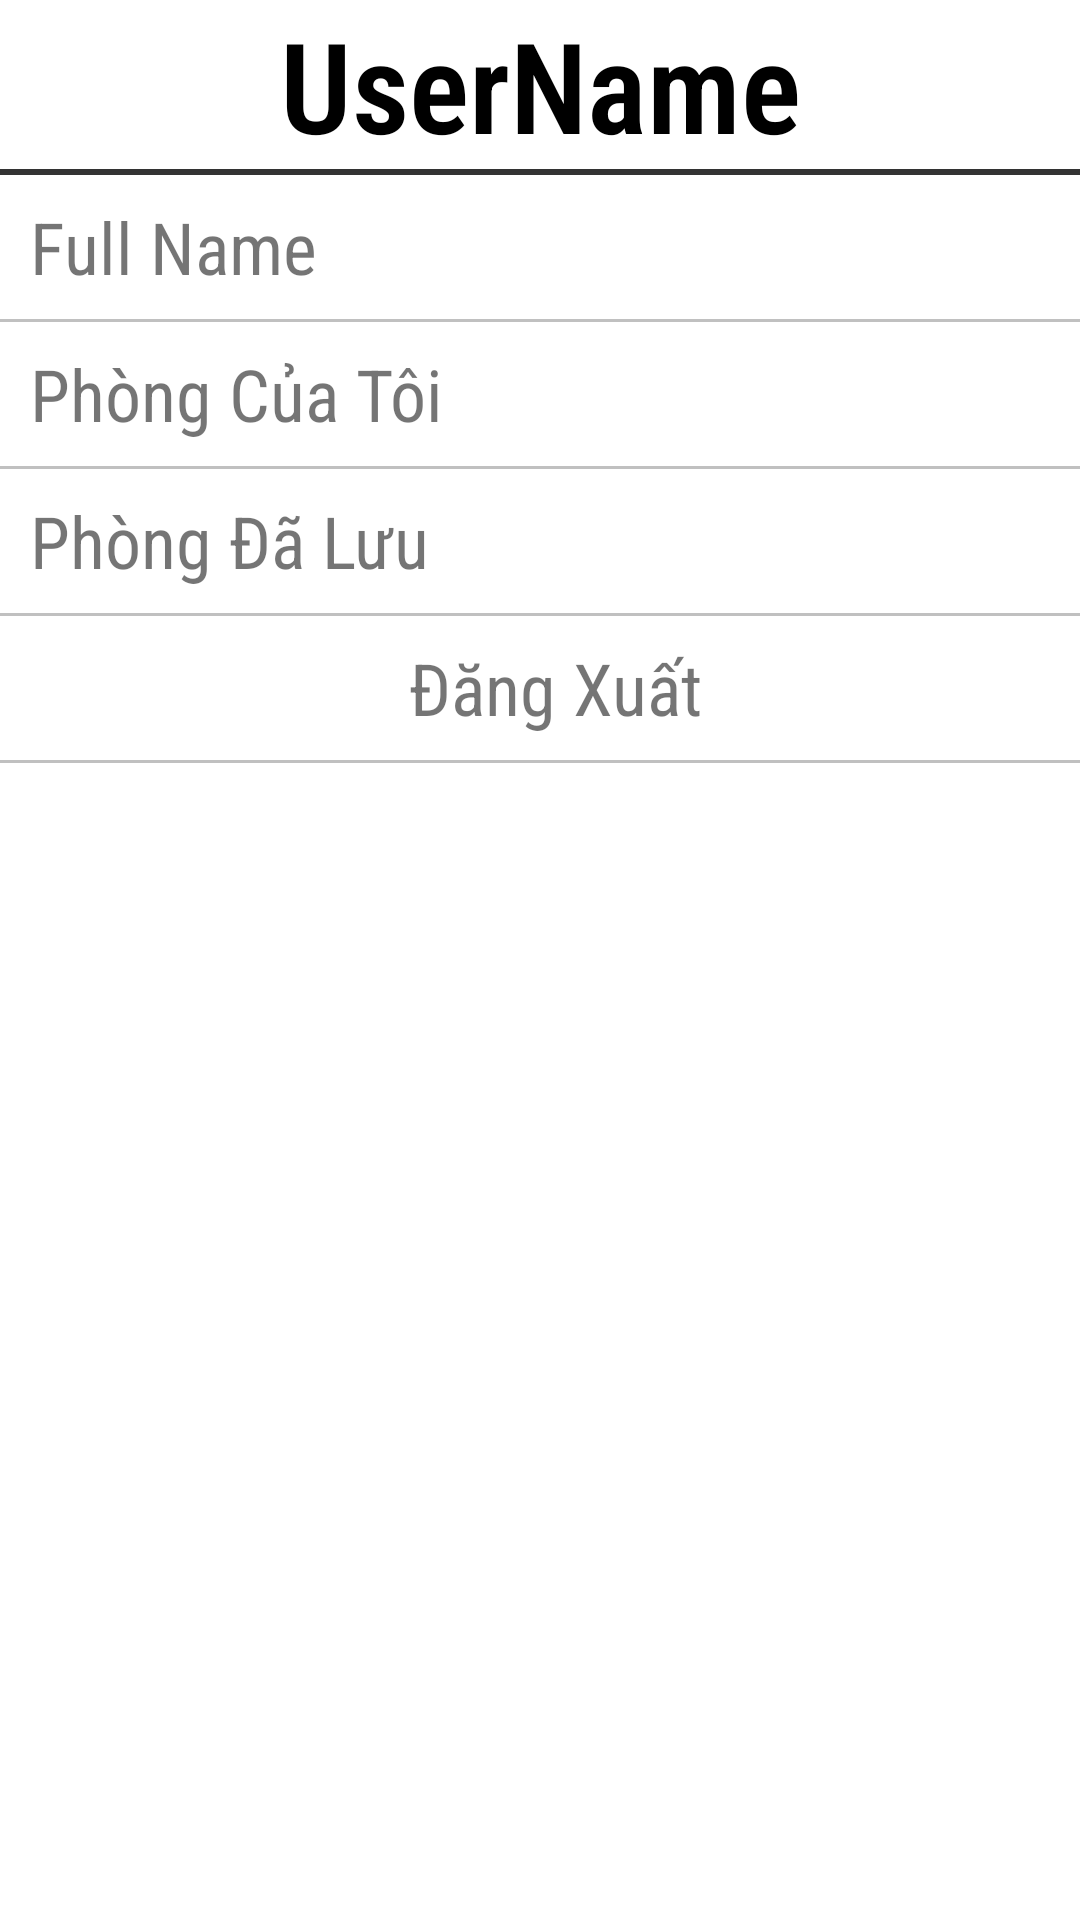

Layout XML and referenced resources for this Android screen:
<!-- AndroidManifest.xml: application theme Theme.FindRoom -->
<!-- res/layout/activity_user_profile.xml -->
<?xml version="1.0" encoding="utf-8"?>
<androidx.constraintlayout.widget.ConstraintLayout xmlns:android="http://schemas.android.com/apk/res/android"
    xmlns:app="http://schemas.android.com/apk/res-auto"
    xmlns:tools="http://schemas.android.com/tools"
    android:layout_width="match_parent"
    android:layout_height="match_parent"
    tools:context=".view.user_profile">

    <LinearLayout
        android:layout_width="match_parent"
        android:layout_height="wrap_content"
        app:layout_constraintEnd_toEndOf="parent"
        app:layout_constraintStart_toStartOf="parent"
        app:layout_constraintTop_toTopOf="parent"
        android:orientation="vertical">

        <TextView
            android:id="@+id/userName"
            android:fontFamily="sans-serif-condensed-light"
            android:gravity="center"
            android:textSize="42sp"
            android:textStyle="bold"
            android:textColor="@color/black"
            android:layout_width="match_parent"
            android:layout_height="wrap_content"
            android:text="UserName" />

        <View
            android:layout_width="match_parent"
            android:layout_height="2dp"
            android:background="#333"/>

        <TextView
            android:id="@+id/fullName"
            android:layout_width="match_parent"
            android:layout_height="48dp"
            android:gravity="center_vertical"
            android:paddingLeft="10dp"
            android:fontFamily="sans-serif-condensed"
            android:text="Full Name"
            android:textSize="24sp"
            android:clickable="true"
            android:focusable="true" />

        <View
            android:layout_width="match_parent"
            android:layout_height="1dp"
            android:background="#c0c0c0"/>

        <TextView
            android:id="@+id/myRoom"
            android:layout_width="match_parent"
            android:layout_height="48dp"
            android:gravity="center_vertical"
            android:paddingLeft="10dp"
            android:fontFamily="sans-serif-condensed"
            android:text="Phòng Của Tôi"
            android:textSize="24sp"
            android:onClick=""
            android:clickable="true"
            android:focusable="true" />

        <View
            android:layout_width="match_parent"
            android:layout_height="1dp"
            android:background="#c0c0c0"/>

        <TextView
            android:id="@+id/savedRoom"
            android:layout_width="match_parent"
            android:layout_height="48dp"
            android:gravity="center_vertical"
            android:paddingLeft="10dp"
            android:fontFamily="sans-serif-condensed"
            android:text="Phòng Đã Lưu"
            android:textSize="24sp"
            android:onClick=""
            android:clickable="true"
            android:focusable="true" />

        <View
            android:layout_width="match_parent"
            android:layout_height="1dp"
            android:background="#c0c0c0"/>

        <TextView
            android:id="@+id/logOut"
            android:layout_width="match_parent"
            android:layout_height="48dp"
            android:gravity="center"
            android:paddingLeft="10dp"
            android:fontFamily="sans-serif-condensed"
            android:text="Đăng Xuất"
            android:textSize="24sp"
            android:onClick=""
            android:clickable="true"
            android:focusable="true" />

        <View
            android:layout_width="match_parent"
            android:layout_height="1dp"
            android:background="#c0c0c0"/>
    </LinearLayout>

</androidx.constraintlayout.widget.ConstraintLayout>
<!-- resources referenced by this layout -->
<resources>
  <style name="Theme.FindRoom" parent="Theme.MaterialComponents.DayNight.DarkActionBar">
          
          <item name="colorPrimary">#0F9D58</item>
          <item name="colorPrimaryVariant">#0F9D58</item>
          <item name="colorOnPrimary">@color/black</item>
          
          <item name="colorSecondary">@color/teal_200</item>
          <item name="colorSecondaryVariant">@color/teal_700</item>
          <item name="colorOnSecondary">@color/black</item>
          
          <item name="android:statusBarColor" tools:targetApi="l">?attr/colorPrimaryVariant</item>
          
      </style>
  <!-- not gathered from this repository: default colours our renderer supplied (Android Studio template values) -->
  <color name="teal_200">#FF03DAC5</color>
  <color name="teal_700">#FF018786</color>
  <color name="black">#FF000000</color>
</resources>
